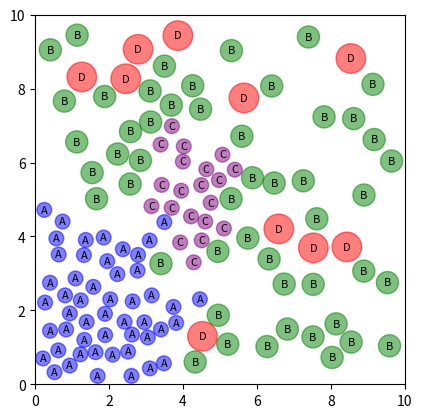

Recreate this plot in Python.
import random
import numpy as np
import matplotlib.pyplot as plt
from collections import defaultdict


class CoralSpecies:
    def __init__(self, name, radius, clustering_factor, color):
        self.name = name
        self.radius = radius
        self.clustering_factor = clustering_factor
        self.color = color

def generate_position_clustering(colonies, species_name, clustering_factor, parent_radius, max_attempts=100):
    attempts = 0
    same_species_colonies = [colony for colony in colonies if colony['species'] == species_name]
    
    while attempts < max_attempts:
        if same_species_colonies and random.random() < clustering_factor:
            # pick existing colony of the same species 
            base_colony = random.choice(same_species_colonies)
            angle = random.uniform(0, 2 * np.pi)

            min_distance = base_colony['radius'] + parent_radius

            distance = random.uniform(min_distance, min_distance + base_colony['radius'] * 2)
            x = base_colony['x'] + distance * np.cos(angle)
            y = base_colony['y'] + distance * np.sin(angle)
        else:
            # random position if no colonies or if clustering factor is low
            x = random.uniform(0, 10)
            y = random.uniform(0, 10)

        if 0 <= x <= 10 and 0 <= y <= 10:
            return x, y
        attempts += 1

    return random.uniform(0, 10), random.uniform(0, 10)

# check overlap with grid-based approach
def check_overlap(grid, grid_size, x, y, radius):
    grid_x = int(x // grid_size)
    grid_y = int(y // grid_size)
    for i in range(max(0, grid_x-1), min(10, grid_x+2)):
        for j in range(max(0, grid_y-1), min(10, grid_y+2)):
            for colony in grid[(i, j)]:
                dist = np.sqrt((colony['x'] - x) ** 2 + (colony['y'] - y) ** 2)
                if dist < (colony['radius'] + radius):
                    return True
    return False

def place_coral_colonies(species_list, colony_counts, grid_size=1):
    colonies = []
    grid = defaultdict(list) 

    for species, count in zip(species_list, colony_counts):
        for _ in range(count):
            radius = species.radius
            while True:
                x, y = generate_position_clustering(colonies, species.name, species.clustering_factor, radius)
                if x - radius >= 0 and x + radius <= 10 and y - radius >= 0 and y + radius <= 10 and not check_overlap(grid, grid_size, x, y, radius):
                    colony = {'species': species.name, 'x': x, 'y': y, 'radius': radius, 'color': species.color}
                    colonies.append(colony)
                    grid[int(x // grid_size), int(y // grid_size)].append(colony)
                    break
    return colonies

def visualize_terrain(colonies):
    fig, ax = plt.subplots()
    for colony in colonies:
        circle = plt.Circle((colony['x'], colony['y']), colony['radius'], color=colony['color'], alpha=0.5)
        ax.add_artist(circle)
        ax.text(colony['x'], colony['y'], colony['species'][0], fontsize=8, ha='center', va='center')
    ax.set_xlim(0, 10)
    ax.set_ylim(0, 10)
    ax.set_aspect('equal')
    plt.show()

species_list = [
    CoralSpecies("A", 0.2, 1.0, 'blue'),  
    CoralSpecies("B", 0.3, 0.2, 'green'), 
    CoralSpecies("C", 0.2, 1.0, 'purple'), 
    CoralSpecies("D", 0.4, 0.1, 'red') 
]

colony_counts = [50, 50, 20, 10]

colonies = place_coral_colonies(species_list, colony_counts)
visualize_terrain(colonies)